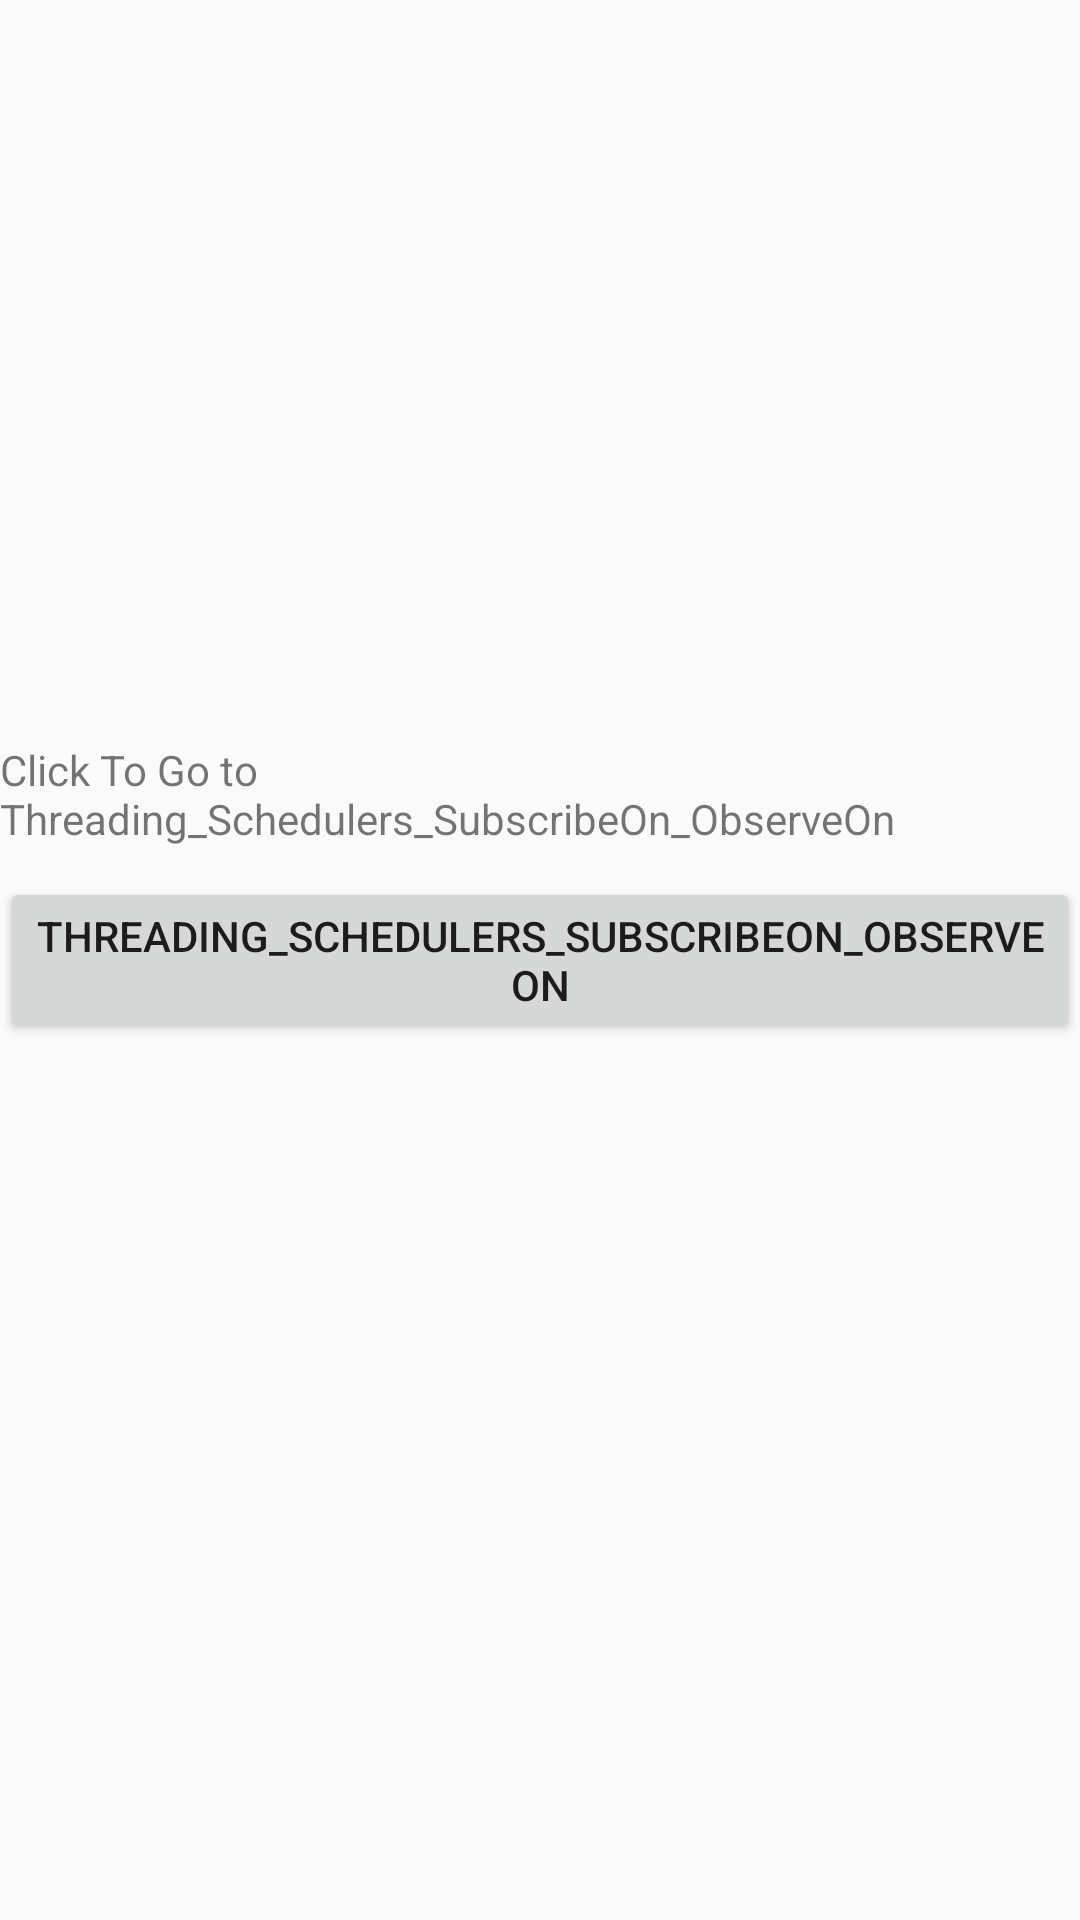

Android layout source for this screen:
<!-- AndroidManifest.xml: application theme Theme.Test_RXJava -->
<!-- res/layout/activity_observer__creation_operatiors.xml -->
<?xml version="1.0" encoding="utf-8"?>
<RelativeLayout xmlns:android="http://schemas.android.com/apk/res/android"
    xmlns:app="http://schemas.android.com/apk/res-auto"
    xmlns:tools="http://schemas.android.com/tools"
    android:layout_width="match_parent"
    android:layout_height="match_parent"
    tools:context=".Observer_CreationOperations">

    <TextView
        android:layout_width="wrap_content"
        android:layout_height="wrap_content"
        android:layout_above="@+id/button2"
        android:layout_centerHorizontal="true"
        android:layout_marginBottom="10dp"
        android:text="Click To Go to Threading_Schedulers_SubscribeOn_ObserveOn" />

    <Button
        android:id="@+id/button2"
        android:layout_width="wrap_content"
        android:layout_height="wrap_content"
        android:layout_centerHorizontal="true"
        android:layout_centerVertical="true"
        android:text="Threading_Schedulers_SubscribeOn_ObserveOn" />
</RelativeLayout>
<!-- resources referenced by this layout -->
<resources>
  <style name="Theme.Test_RXJava" parent="Theme.AppCompat.Light.DarkActionBar">
          
          <item name="colorPrimary">@color/purple_500</item>
          <item name="colorPrimaryDark">@color/purple_700</item>
          <item name="colorAccent">@color/teal_200</item>
          
      </style>
  <!-- not gathered from this repository: default colours our renderer supplied (Android Studio template values) -->
  <color name="purple_500">#FF6200EE</color>
  <color name="purple_700">#FF3700B3</color>
  <color name="teal_200">#FF03DAC5</color>
</resources>
